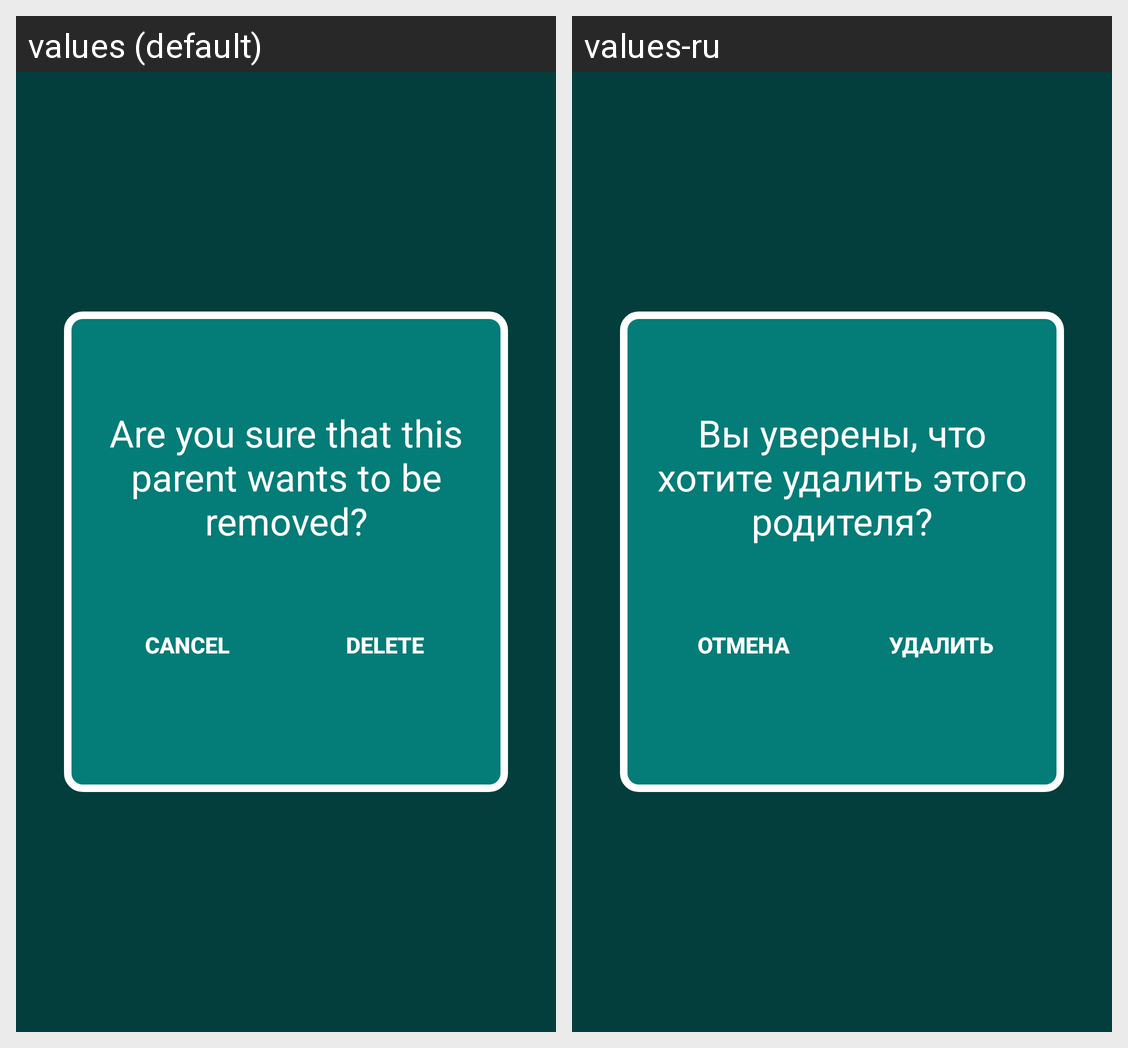

Strings drawn on this Android screen and how each of the app's shown locales translates them:
Android screen res/layout/fragment_parent_floating_windows.xml rendered under 2 locales, left to right: values (default), values-ru. Device: Nexus 5 (rendered at 1080×1920; each locale shown at half size, 540×960, under a caption strip naming it); theme Theme.SchoolMoney.
Strings drawn on this screen, with the default value and each locale's value (text and hints the layout hard-codes, and strings that could not be matched under every locale, appear in the picture but are not listed):

Are_you_sure_that_this_parent_wants_to_be_removed
  values: Are you sure that this parent wants to be removed?
  values-ru: Вы уверены, что хотите удалить этого родителя?

Cancel
  values: Cancel
  values-ru: Отмена

Delete
  values: Delete
  values-ru: Удалить
